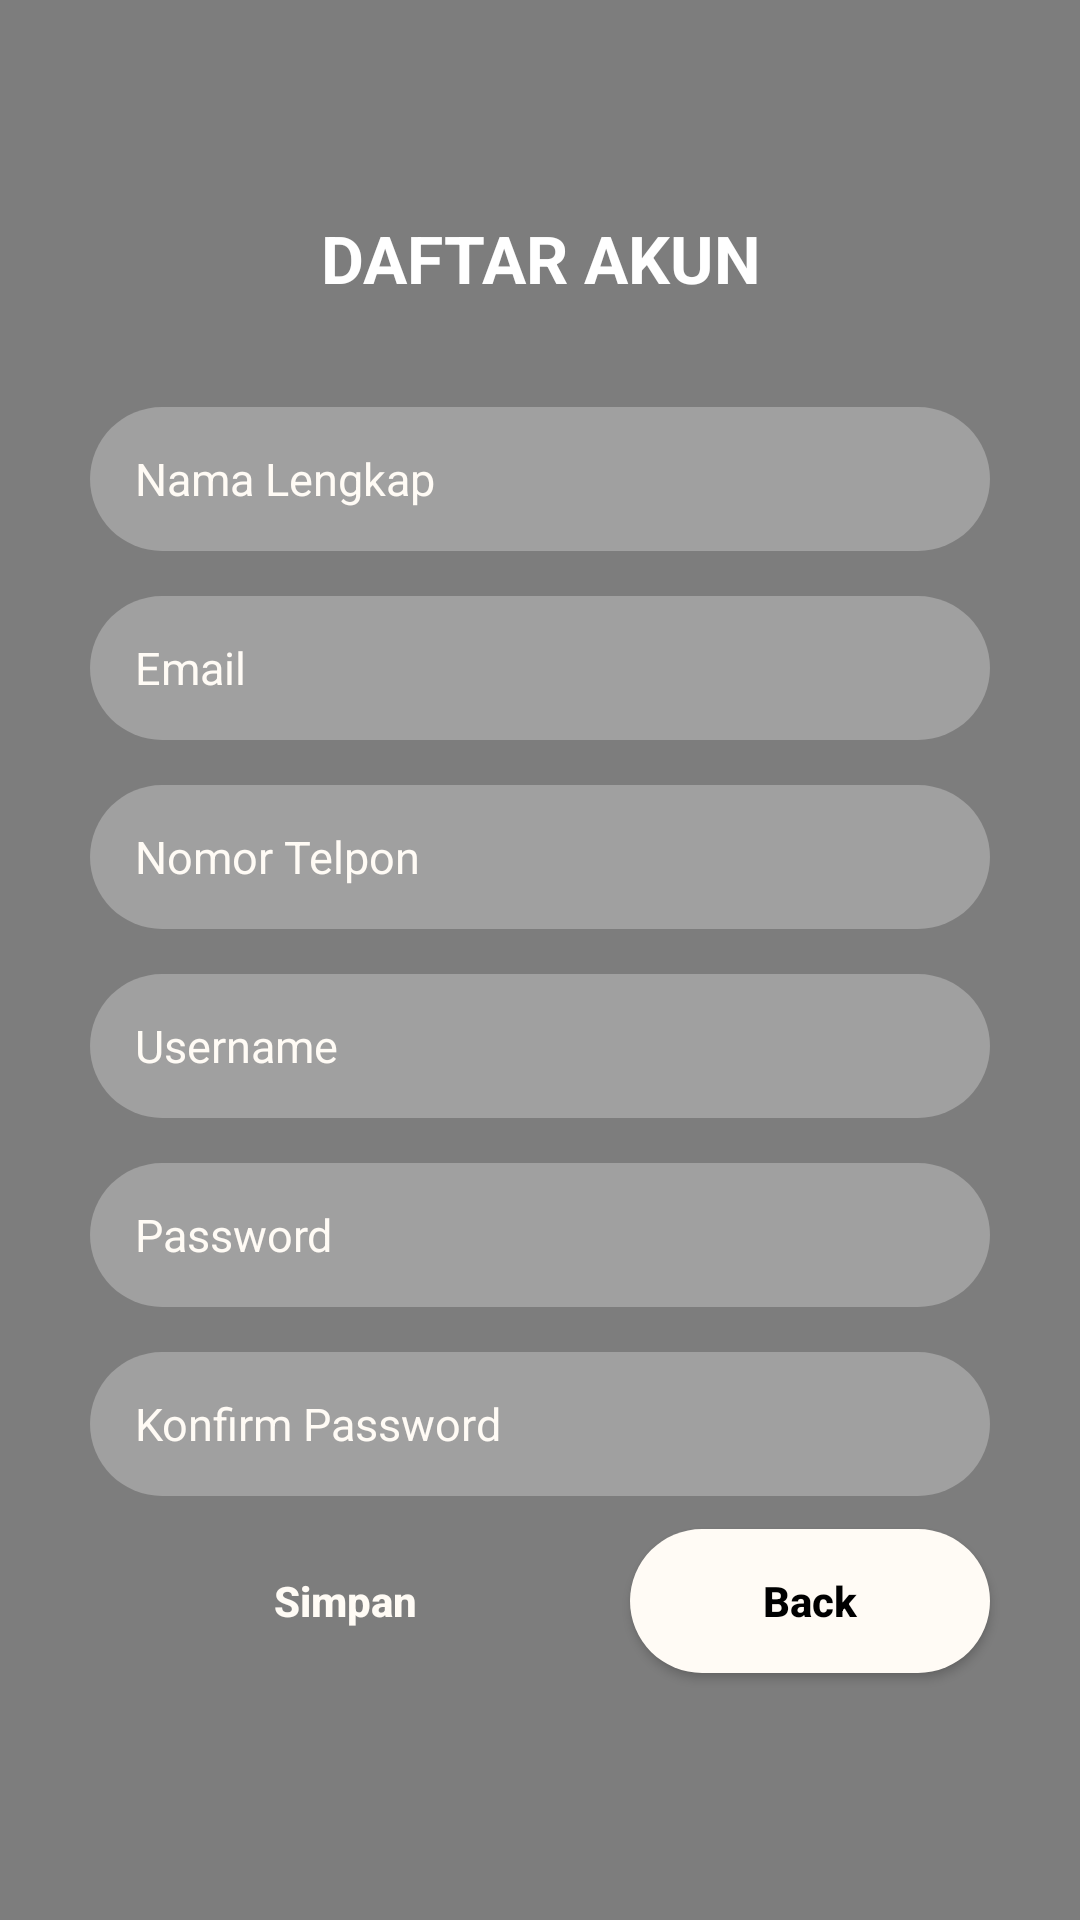

Here is an Android app screen rendered from its layout file. Give the layout XML and the strings, colors and styles it references.
<!-- AndroidManifest.xml: application theme Theme.Zakatku -->
<!-- res/layout/activity_register.xml -->
<?xml version="1.0" encoding="utf-8"?>
<LinearLayout
    xmlns:android="http://schemas.android.com/apk/res/android"
    xmlns:tools="http://schemas.android.com/tools"
    android:layout_width="match_parent"
    android:layout_height="match_parent"
    android:background="@drawable/background"
    tools:context=".LoginActivity"
    >


    <LinearLayout
        android:layout_width="match_parent"
        android:layout_height="match_parent"
        android:background="#8111"
        android:gravity="center"
        android:orientation="vertical"
        android:padding="10dp">


        <TextView
            android:layout_width="wrap_content"
            android:layout_height="wrap_content"
            android:layout_marginBottom="20dp"
            android:gravity="center"
            android:text="DAFTAR AKUN"
            android:textColor="#FFFFFFFF"
            android:textSize="22dp"
            android:textStyle="bold" />

        <EditText
            android:id="@+id/namasignup"
            android:layout_width="300dp"
            android:layout_height="48dp"
            android:layout_marginTop="15dp"
            android:background="@drawable/inp_tamplate"
            android:hint="Nama Lengkap"
            android:inputType="text"
            android:textColor="#FFFBF5"
            android:paddingLeft="15dp"
            android:textColorHint="#FFFBF5"
            android:textSize="15dp"
            tools:ignore="TextSizeCheck" />

        <EditText
            android:id="@+id/emailsignup"
            android:layout_width="300dp"
            android:layout_height="48dp"
            android:layout_marginTop="15dp"
            android:background="@drawable/inp_tamplate"
            android:hint="Email"
            android:inputType="text"
            android:textColor="#FFFBF5"
            android:paddingLeft="15dp"
            android:textColorHint="#FFFBF5"
            android:textSize="15dp"
            tools:ignore="TextSizeCheck" />

        <EditText
            android:id="@+id/notelsignup"
            android:layout_width="300dp"
            android:layout_height="48dp"
            android:layout_marginTop="15dp"
            android:background="@drawable/inp_tamplate"
            android:hint="Nomor Telpon"
            android:inputType="text"
            android:textColor="#FFFBF5"
            android:paddingLeft="15dp"
            android:textColorHint="#FFFBF5"
            android:textSize="15dp"
            tools:ignore="TextSizeCheck" />


        <EditText
            android:id="@+id/usernamesignup"
            android:layout_width="300dp"
            android:layout_height="48dp"
            android:layout_marginTop="15dp"
            android:background="@drawable/inp_tamplate"
            android:hint="Username"
            android:inputType="text"
            android:paddingLeft="15dp"
            android:textColor="#FFFBF5"
            android:textColorHint="#FFFBF5"
            android:textSize="15dp"
            tools:ignore="TextSizeCheck" />

        <EditText
            android:id="@+id/passwordsignup"
            android:layout_width="300dp"
            android:layout_height="48dp"
            android:layout_marginTop="15dp"
            android:background="@drawable/inp_tamplate"
            android:hint="Password"
            android:inputType="textPassword"
            android:paddingLeft="15dp"
            android:textColor="#FFFBF5"
            android:textColorHint="#FFFBF5"
            android:textSize="15dp"
            tools:ignore="TextSizeCheck" />

        <EditText
            android:id="@+id/conpasswordsignup"
            android:layout_width="300dp"
            android:layout_height="48dp"
            android:layout_marginTop="15dp"
            android:background="@drawable/inp_tamplate"
            android:hint="Konfirm Password"
            android:inputType="textPassword"
            android:paddingLeft="15dp"
            android:textColor="#FFFBF5"
            android:textColorHint="#FFFBF5"
            android:textSize="15dp"
            tools:ignore="TextSizeCheck" />


        <LinearLayout
            android:layout_width="match_parent"
            android:layout_height="70dp"
            android:gravity="center"
            android:orientation="horizontal">


            <Button
                android:id="@+id/btn_signup"
                android:layout_width="170dp"
                android:layout_height="48dp"
                android:background="@drawable/btncolor"
                android:text="Simpan"
                android:textAllCaps="false"
                android:textColor="#FFFBF5"
                android:textStyle="bold" />

            <Button
                android:id="@+id/btn_back"
                android:layout_width="120dp"
                android:layout_height="48dp"
                android:layout_marginLeft="10dp"
                android:background="@drawable/btncolorback"
                android:onClick="goToLoginPage"
                android:text="Back"
                android:textAllCaps="false"
                android:textColor="#000000"
                android:textStyle="bold" />

        </LinearLayout>

        <ProgressBar
            android:id="@+id/progressbarsignup"
            android:layout_width="wrap_content"
            android:layout_height="wrap_content"
            android:visibility="gone" />


    </LinearLayout>
</LinearLayout>
<!-- resources referenced by this layout -->
<resources>
  <!-- drawable btncolorback (drawable) -->
  <?xml version="1.0" encoding="utf-8"?>
  <shape xmlns:android="http://schemas.android.com/apk/res/android">
      <solid android:color="#FFFBF5"/>
      <corners android:radius="50dp"/>
  </shape>
  <!-- drawable inp_tamplate (drawable) -->
  <?xml version="1.0" encoding="utf-8"?>
  <shape xmlns:android="http://schemas.android.com/apk/res/android">
      <solid android:color="#4fff"/>
      <corners android:radius="50dp"/>
  </shape>
  <style name="Theme.Zakatku" parent="Base.Theme.Zakatku" />
  <style name="Base.Theme.Zakatku" parent="Theme.AppCompat.Light.NoActionBar">
          
          
          <item name="android:textColor">@color/black</item>
  
      </style>
  <color name="black">#FF000000</color>
</resources>
